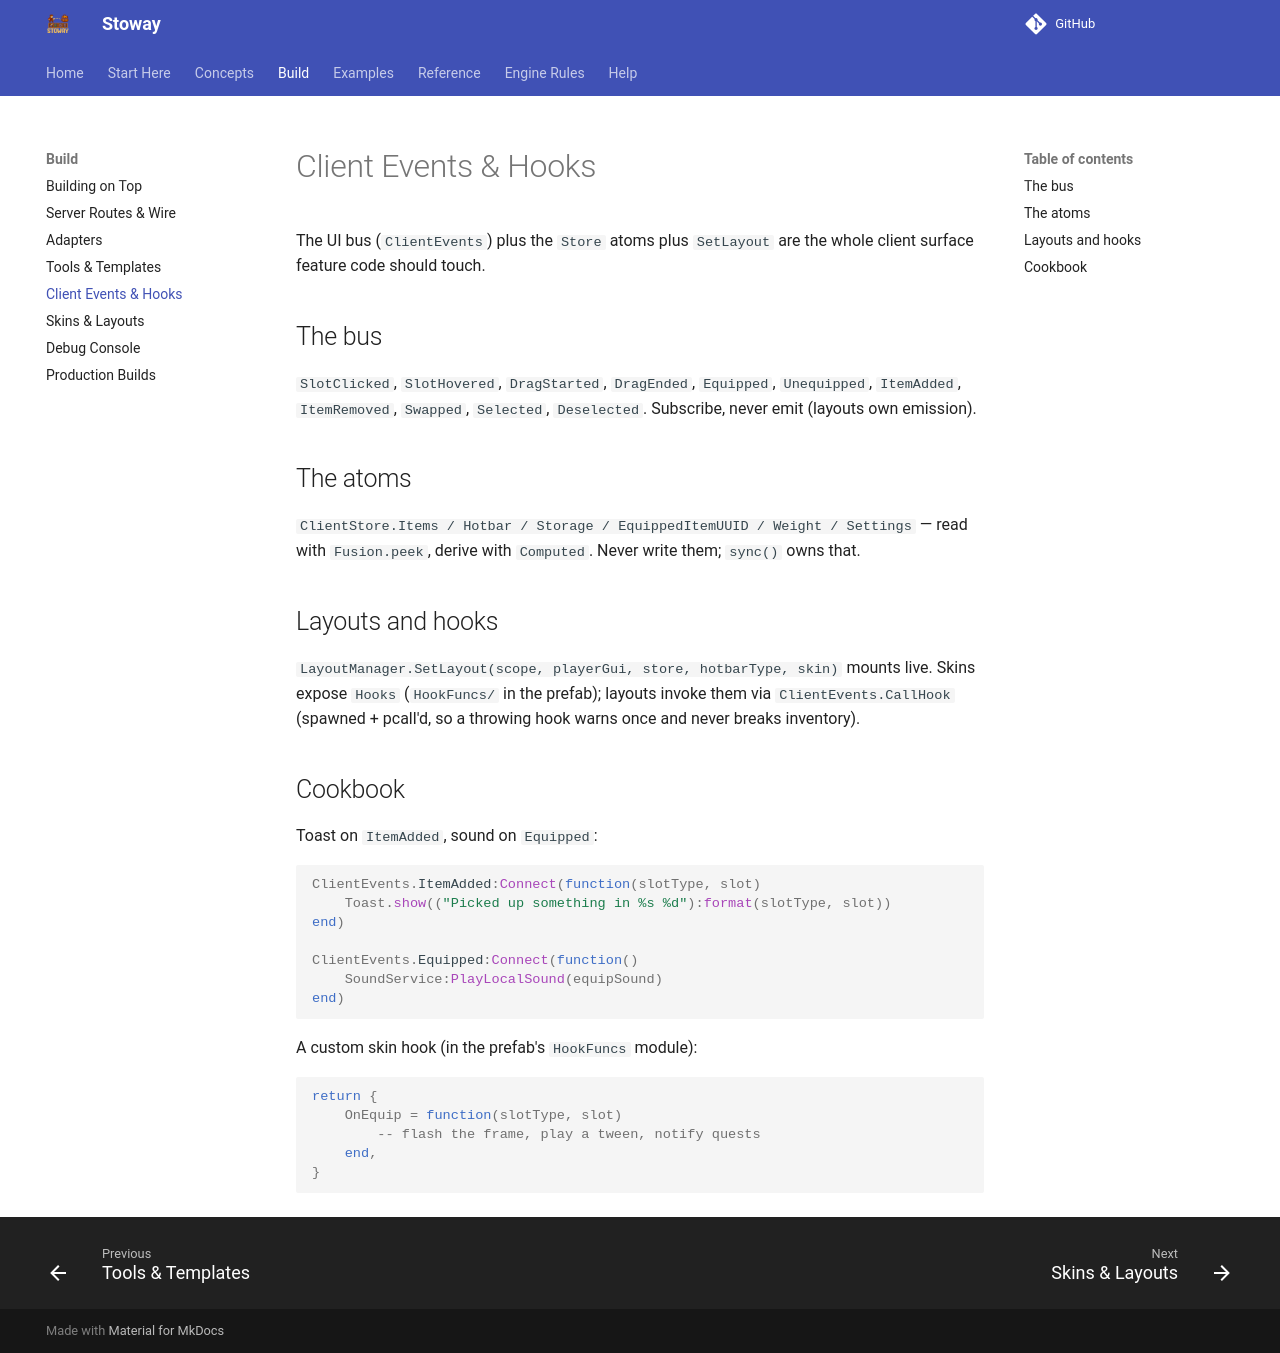

repository: Zyn-ic/Stoway · page: client-surface/index.html · generator: mkdocs

# Client Events & Hooks

The UI bus (`ClientEvents`) plus the `Store` atoms plus `SetLayout` are the
whole client surface feature code should touch.

## The bus

`SlotClicked`, `SlotHovered`, `DragStarted`, `DragEnded`, `Equipped`,
`Unequipped`, `ItemAdded`, `ItemRemoved`, `Swapped`, `Selected`,
`Deselected`. Subscribe, never emit (layouts own emission).

## The atoms

`ClientStore.Items / Hotbar / Storage / EquippedItemUUID / Weight /
Settings` — read with `Fusion.peek`, derive with `Computed`. Never write
them; `sync()` owns that.

## Layouts and hooks

`LayoutManager.SetLayout(scope, playerGui, store, hotbarType, skin)` mounts
live. Skins expose `Hooks` (`HookFuncs/` in the prefab); layouts invoke them
via `ClientEvents.CallHook` (spawned + pcall'd, so a throwing hook warns
once and never breaks inventory).

## Cookbook

Toast on `ItemAdded`, sound on `Equipped`:

```lua
ClientEvents.ItemAdded:Connect(function(slotType, slot)
	Toast.show(("Picked up something in %s %d"):format(slotType, slot))
end)

ClientEvents.Equipped:Connect(function()
	SoundService:PlayLocalSound(equipSound)
end)
```

A custom skin hook (in the prefab's `HookFuncs` module):

```lua
return {
	OnEquip = function(slotType, slot)
		-- flash the frame, play a tween, notify quests
	end,
}
```
